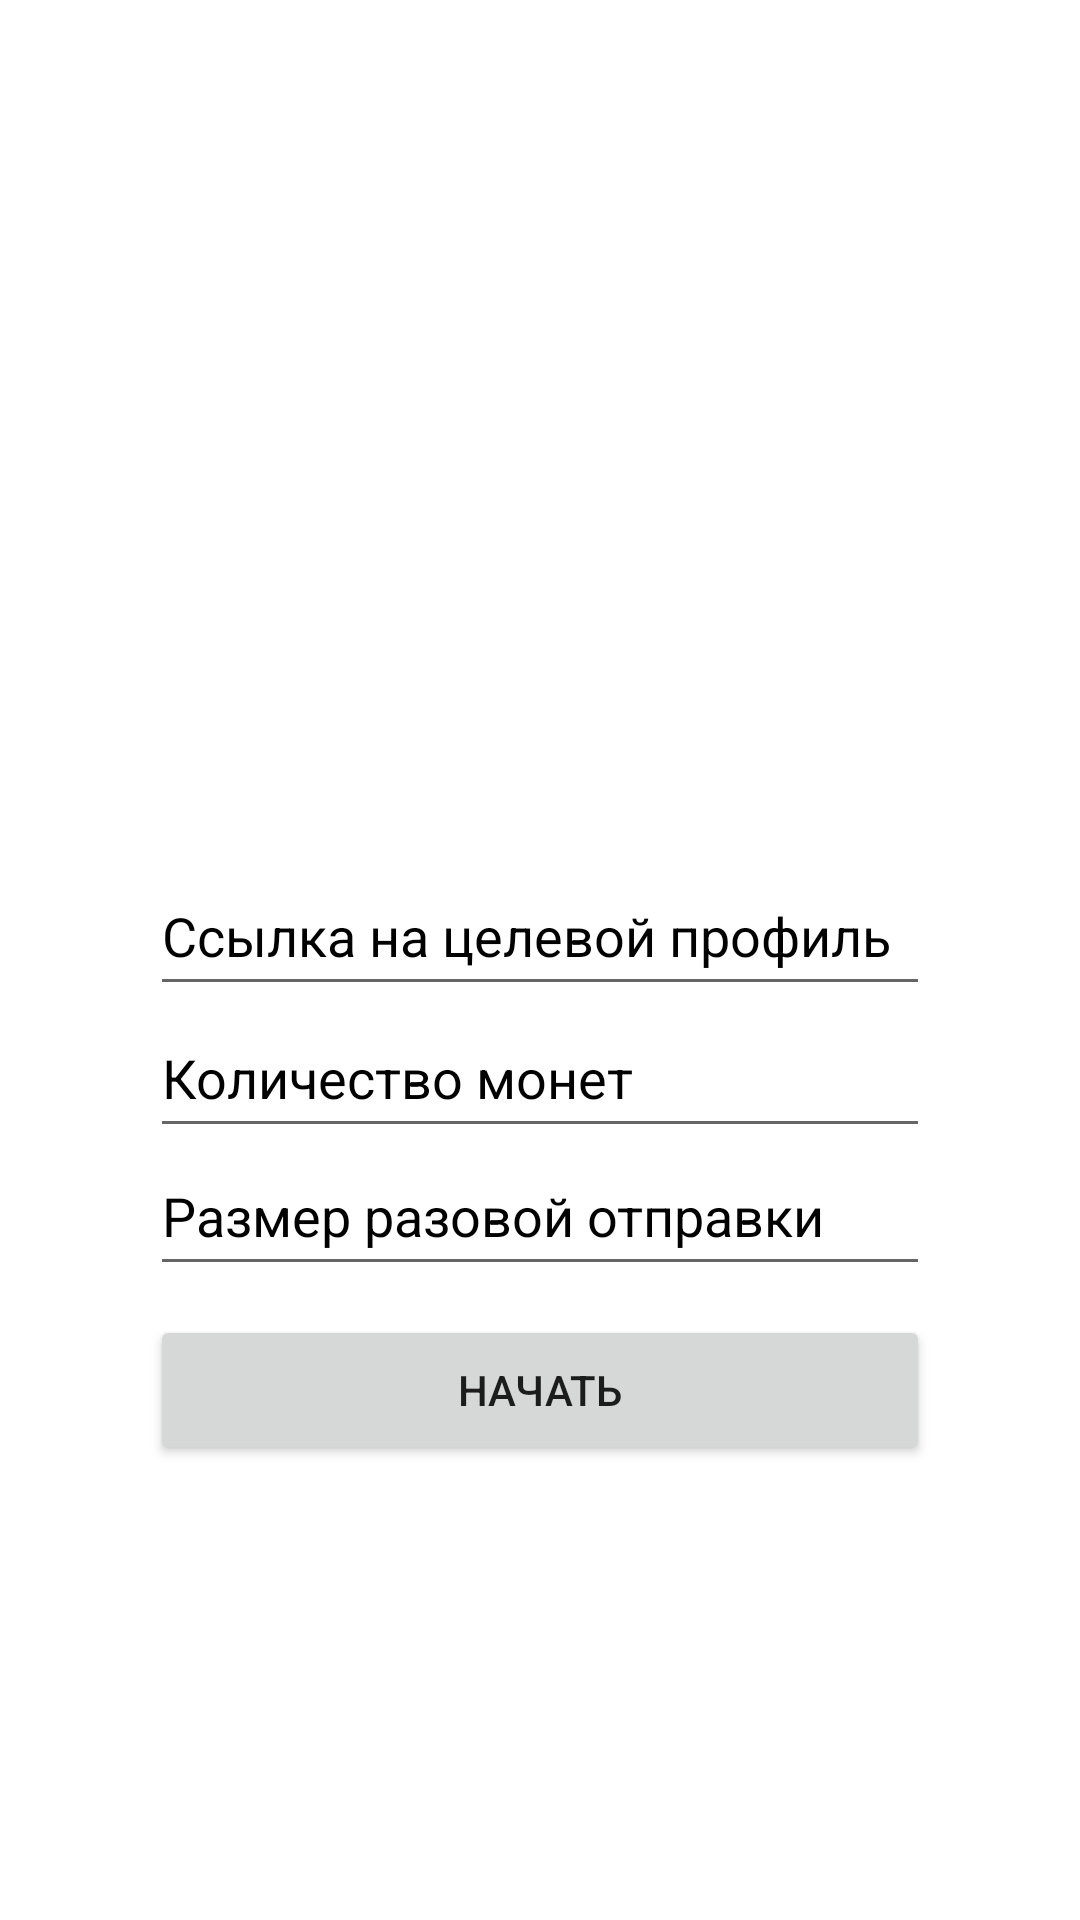

Produce the Android XML layout that renders to this screen, including the resource entries it uses.
<!-- AndroidManifest.xml: application theme Theme.Citri -->
<!-- res/layout/activity_transfer.xml -->
<?xml version="1.0" encoding="utf-8"?>
<androidx.constraintlayout.widget.ConstraintLayout xmlns:android="http://schemas.android.com/apk/res/android"
    xmlns:app="http://schemas.android.com/apk/res-auto"
    xmlns:tools="http://schemas.android.com/tools"
    android:layout_width="match_parent"
    android:layout_height="match_parent"
    tools:context=".TransferActivity">

    <ImageView
        android:id="@+id/avatar"
        android:layout_width="150dp"
        android:layout_height="150dp"
        android:layout_marginTop="50dp"
        app:layout_constraintEnd_toEndOf="parent"
        app:layout_constraintStart_toStartOf="parent"
        app:layout_constraintTop_toTopOf="parent" />

    <TextView
        android:id="@+id/nickname"
        android:layout_width="wrap_content"
        android:layout_height="wrap_content"
        android:textSize="25sp"
        android:textStyle="bold"
        app:layout_constraintBottom_toBottomOf="parent"
        app:layout_constraintEnd_toEndOf="parent"
        app:layout_constraintStart_toStartOf="parent"
        app:layout_constraintTop_toBottomOf="@+id/avatar"
        app:layout_constraintVertical_bias="0.028" />

    <TextView
        android:id="@+id/coins"
        android:layout_width="wrap_content"
        android:layout_height="wrap_content"
        app:layout_constraintBottom_toBottomOf="parent"
        app:layout_constraintEnd_toEndOf="parent"
        app:layout_constraintStart_toStartOf="parent"
        app:layout_constraintTop_toBottomOf="@+id/avatar"
        app:layout_constraintVertical_bias="0.115" />

    <EditText
        android:id="@+id/link"
        android:layout_width="match_parent"
        android:layout_height="50dp"
        android:layout_marginHorizontal="50dp"
        android:hint="@string/target_link"
        android:inputType="text"
        android:textColorHint="@color/black"
        app:layout_constraintBottom_toBottomOf="parent"
        app:layout_constraintEnd_toEndOf="parent"
        app:layout_constraintStart_toStartOf="parent"
        app:layout_constraintTop_toBottomOf="@+id/nickname"
        app:layout_constraintVertical_bias="0.117" />

    <EditText
        android:id="@+id/count"
        android:layout_width="match_parent"
        android:layout_height="50dp"
        android:layout_marginHorizontal="50dp"
        android:hint="@string/coins_count"
        android:inputType="number"
        android:textColorHint="@color/black"
        app:layout_constraintBottom_toBottomOf="parent"
        app:layout_constraintEnd_toEndOf="parent"
        app:layout_constraintStart_toStartOf="parent"
        app:layout_constraintTop_toBottomOf="@+id/nickname"
        app:layout_constraintVertical_bias="0.254" />

    <EditText
        android:id="@+id/countAtSend"
        android:layout_width="match_parent"
        android:layout_height="50dp"
        android:layout_marginHorizontal="50dp"
        android:hint="@string/countAtSend"
        android:inputType="number"
        android:textColorHint="@color/black"
        app:layout_constraintBottom_toBottomOf="parent"
        app:layout_constraintEnd_toEndOf="parent"
        app:layout_constraintStart_toStartOf="parent"
        app:layout_constraintTop_toBottomOf="@+id/nickname"
        app:layout_constraintVertical_bias="0.387" />

    <Button
        android:id="@+id/start"
        android:layout_width="match_parent"
        android:layout_height="50dp"
        android:layout_marginHorizontal="50dp"
        android:text="@string/start_sending"
        app:layout_constraintBottom_toBottomOf="parent"
        app:layout_constraintEnd_toEndOf="parent"
        app:layout_constraintStart_toStartOf="parent"
        app:layout_constraintTop_toBottomOf="@+id/countAtSend"
        app:layout_constraintVertical_bias="0.06" />

    <ProgressBar
        android:id="@+id/progressBar"
        android:layout_width="50dp"
        android:layout_height="50dp"
        android:text="@string/start_sending"
        app:layout_constraintBottom_toBottomOf="parent"
        app:layout_constraintEnd_toEndOf="parent"
        app:layout_constraintStart_toStartOf="parent"
        app:layout_constraintTop_toBottomOf="@+id/countAtSend"
        app:layout_constraintVertical_bias="0.06"
        android:visibility="gone" />

</androidx.constraintlayout.widget.ConstraintLayout>
<!-- resources referenced by this layout -->
<resources>
  <string name="coins_count">Количество монет</string>
  <string name="countAtSend">Размер разовой отправки</string>
  <string name="start_sending">Начать</string>
  <string name="target_link">Ссылка на целевой профиль</string>
  <style name="Theme.Citri" parent="Theme.MaterialComponents.DayNight.DarkActionBar">
          
          <item name="colorPrimary">#000000</item>
          <item name="colorPrimaryVariant">#FFFFFF</item>
          <item name="colorOnPrimary">#FFFFFF</item>
          
          <item name="colorSecondary">#454545</item>
          <item name="colorSecondaryVariant">#000000</item>
          <item name="colorOnSecondary">#000000</item>
          
          <item name="android:statusBarColor" tools:targetApi="l">#000000</item>
          
      </style>
  <!-- not gathered from this repository: default colours our renderer supplied (Android Studio template values) -->
  <color name="black">#FF000000</color>
</resources>
